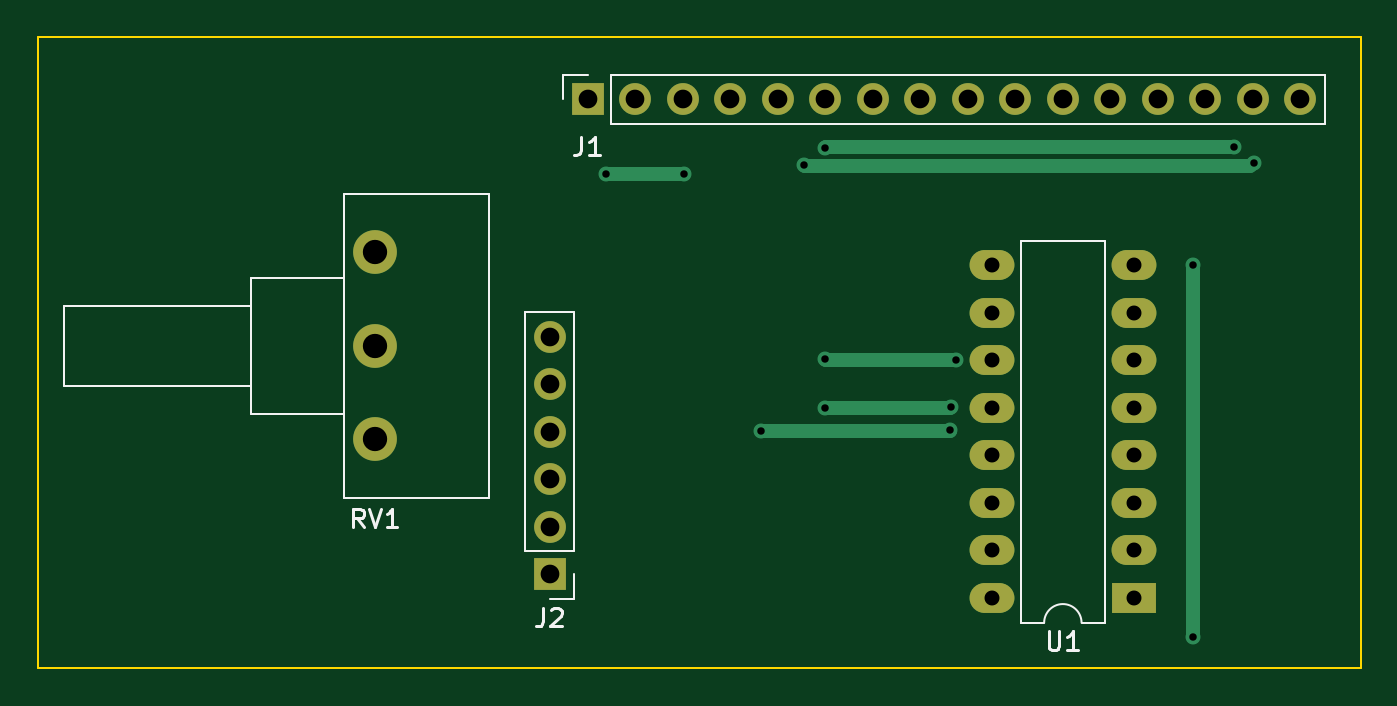
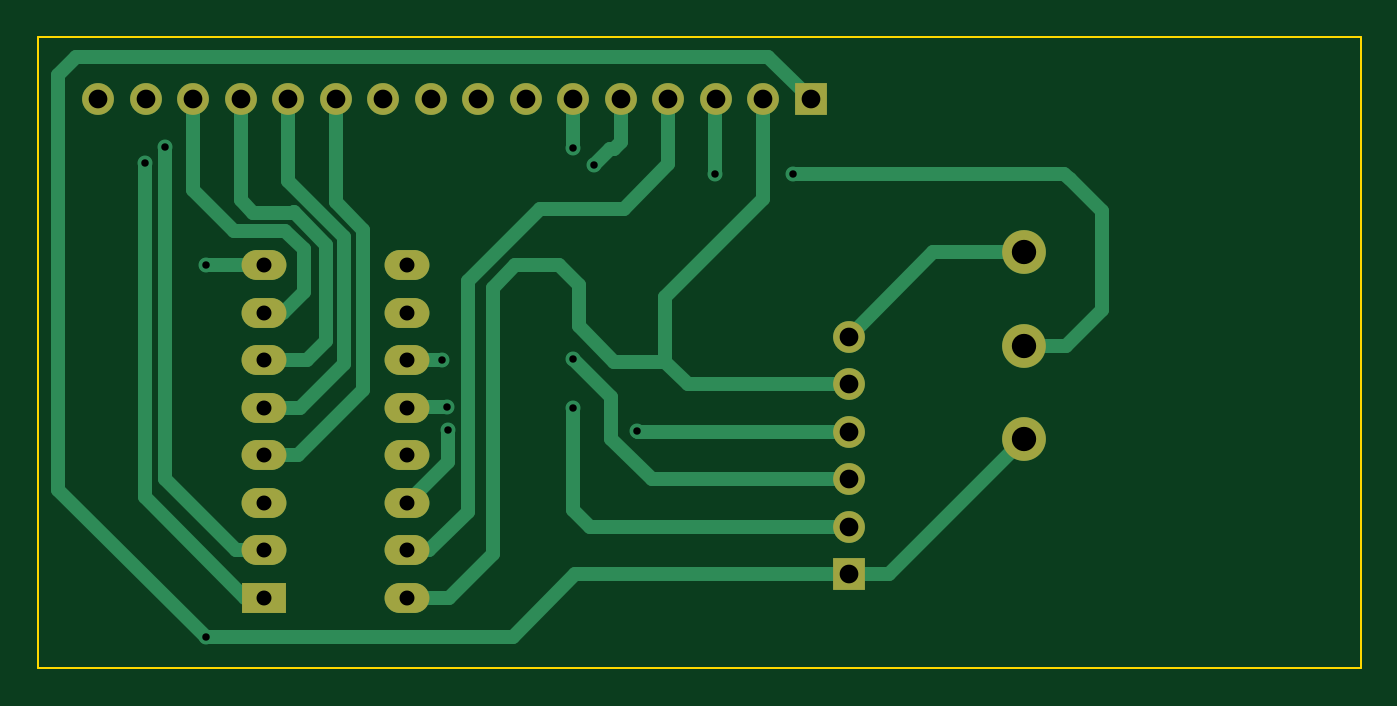
Circuit board: 11 layer files. Board 70.8 x 33.8 mm.
- bottom_copper: ST7920 test-B_Cu.gbr (8875 bytes)
- bottom_mask: ST7920 test-B_Mask.gbr (1713 bytes)
- paste: ST7920 test-B_Paste.gbr (458 bytes)
- bottom_silk: ST7920 test-B_Silkscreen.gbr (459 bytes)
- outline: ST7920 test-Edge_Cuts.gbr (684 bytes)
- top_copper: ST7920 test-F_Cu.gbr (4810 bytes)
- top_mask: ST7920 test-F_Mask.gbr (1713 bytes)
- paste: ST7920 test-F_Paste.gbr (458 bytes)
- top_silk: ST7920 test-F_Silkscreen.gbr (3786 bytes)
- drill: ST7920 test-NPTH.drl (272 bytes)
- drill: ST7920 test-PTH.drl (1218 bytes)

=== bottom_copper: ST7920 test-B_Cu.gbr (8875 bytes, source omitted) ===
=== bottom_mask: ST7920 test-B_Mask.gbr ===
%TF.GenerationSoftware,KiCad,Pcbnew,(6.0.7)*%
%TF.CreationDate,2023-05-11T09:52:43+08:00*%
%TF.ProjectId,ST7920 test,53543739-3230-4207-9465-73742e6b6963,rev?*%
%TF.SameCoordinates,Original*%
%TF.FileFunction,Soldermask,Bot*%
%TF.FilePolarity,Negative*%
%FSLAX46Y46*%
G04 Gerber Fmt 4.6, Leading zero omitted, Abs format (unit mm)*
G04 Created by KiCad (PCBNEW (6.0.7)) date 2023-05-11 09:52:43*
%MOMM*%
%LPD*%
G01*
G04 APERTURE LIST*
%ADD10R,1.700000X1.700000*%
%ADD11O,1.700000X1.700000*%
%ADD12C,2.340000*%
%ADD13R,2.400000X1.600000*%
%ADD14O,2.400000X1.600000*%
G04 APERTURE END LIST*
D10*
%TO.C,J2*%
X97028000Y-88900000D03*
D11*
X97028000Y-86360000D03*
X97028000Y-83820000D03*
X97028000Y-81280000D03*
X97028000Y-78740000D03*
X97028000Y-76200000D03*
%TD*%
D12*
%TO.C,RV1*%
X87680800Y-71678800D03*
X87680800Y-76678800D03*
X87680800Y-81678800D03*
%TD*%
D13*
%TO.C,U1*%
X128285000Y-90155000D03*
D14*
X128285000Y-87615000D03*
X128285000Y-85075000D03*
X128285000Y-82535000D03*
X128285000Y-79995000D03*
X128285000Y-77455000D03*
X128285000Y-74915000D03*
X128285000Y-72375000D03*
X120665000Y-72375000D03*
X120665000Y-74915000D03*
X120665000Y-77455000D03*
X120665000Y-79995000D03*
X120665000Y-82535000D03*
X120665000Y-85075000D03*
X120665000Y-87615000D03*
X120665000Y-90155000D03*
%TD*%
D10*
%TO.C,J1*%
X99060000Y-63500000D03*
D11*
X101600000Y-63500000D03*
X104140000Y-63500000D03*
X106680000Y-63500000D03*
X109220000Y-63500000D03*
X111760000Y-63500000D03*
X114300000Y-63500000D03*
X116840000Y-63500000D03*
X119380000Y-63500000D03*
X121920000Y-63500000D03*
X124460000Y-63500000D03*
X127000000Y-63500000D03*
X129540000Y-63500000D03*
X132080000Y-63500000D03*
X134620000Y-63500000D03*
X137160000Y-63500000D03*
%TD*%
M02*

=== paste: ST7920 test-B_Paste.gbr ===
%TF.GenerationSoftware,KiCad,Pcbnew,(6.0.7)*%
%TF.CreationDate,2023-05-11T09:52:43+08:00*%
%TF.ProjectId,ST7920 test,53543739-3230-4207-9465-73742e6b6963,rev?*%
%TF.SameCoordinates,Original*%
%TF.FileFunction,Paste,Bot*%
%TF.FilePolarity,Positive*%
%FSLAX46Y46*%
G04 Gerber Fmt 4.6, Leading zero omitted, Abs format (unit mm)*
G04 Created by KiCad (PCBNEW (6.0.7)) date 2023-05-11 09:52:43*
%MOMM*%
%LPD*%
G01*
G04 APERTURE LIST*
G04 APERTURE END LIST*
M02*

=== bottom_silk: ST7920 test-B_Silkscreen.gbr ===
%TF.GenerationSoftware,KiCad,Pcbnew,(6.0.7)*%
%TF.CreationDate,2023-05-11T09:52:43+08:00*%
%TF.ProjectId,ST7920 test,53543739-3230-4207-9465-73742e6b6963,rev?*%
%TF.SameCoordinates,Original*%
%TF.FileFunction,Legend,Bot*%
%TF.FilePolarity,Positive*%
%FSLAX46Y46*%
G04 Gerber Fmt 4.6, Leading zero omitted, Abs format (unit mm)*
G04 Created by KiCad (PCBNEW (6.0.7)) date 2023-05-11 09:52:43*
%MOMM*%
%LPD*%
G01*
G04 APERTURE LIST*
G04 APERTURE END LIST*
M02*

=== outline: ST7920 test-Edge_Cuts.gbr ===
%TF.GenerationSoftware,KiCad,Pcbnew,(6.0.7)*%
%TF.CreationDate,2023-05-11T09:52:43+08:00*%
%TF.ProjectId,ST7920 test,53543739-3230-4207-9465-73742e6b6963,rev?*%
%TF.SameCoordinates,Original*%
%TF.FileFunction,Profile,NP*%
%FSLAX46Y46*%
G04 Gerber Fmt 4.6, Leading zero omitted, Abs format (unit mm)*
G04 Created by KiCad (PCBNEW (6.0.7)) date 2023-05-11 09:52:43*
%MOMM*%
%LPD*%
G01*
G04 APERTURE LIST*
%TA.AperFunction,Profile*%
%ADD10C,0.100000*%
%TD*%
G04 APERTURE END LIST*
D10*
X69646800Y-60147200D02*
X140411200Y-60147200D01*
X140411200Y-60147200D02*
X140411200Y-93929200D01*
X140411200Y-93929200D02*
X69646800Y-93929200D01*
X69646800Y-93929200D02*
X69646800Y-60147200D01*
M02*

=== top_copper: ST7920 test-F_Cu.gbr ===
%TF.GenerationSoftware,KiCad,Pcbnew,(6.0.7)*%
%TF.CreationDate,2023-05-11T09:52:43+08:00*%
%TF.ProjectId,ST7920 test,53543739-3230-4207-9465-73742e6b6963,rev?*%
%TF.SameCoordinates,Original*%
%TF.FileFunction,Copper,L1,Top*%
%TF.FilePolarity,Positive*%
%FSLAX46Y46*%
G04 Gerber Fmt 4.6, Leading zero omitted, Abs format (unit mm)*
G04 Created by KiCad (PCBNEW (6.0.7)) date 2023-05-11 09:52:43*
%MOMM*%
%LPD*%
G01*
G04 APERTURE LIST*
%TA.AperFunction,ComponentPad*%
%ADD10R,1.700000X1.700000*%
%TD*%
%TA.AperFunction,ComponentPad*%
%ADD11O,1.700000X1.700000*%
%TD*%
%TA.AperFunction,ComponentPad*%
%ADD12C,2.340000*%
%TD*%
%TA.AperFunction,ComponentPad*%
%ADD13R,2.400000X1.600000*%
%TD*%
%TA.AperFunction,ComponentPad*%
%ADD14O,2.400000X1.600000*%
%TD*%
%TA.AperFunction,ViaPad*%
%ADD15C,0.800000*%
%TD*%
%TA.AperFunction,Conductor*%
%ADD16C,0.762000*%
%TD*%
G04 APERTURE END LIST*
D10*
%TO.P,J2,1,Pin_1*%
%TO.N,/GND*%
X97028000Y-88900000D03*
D11*
%TO.P,J2,2,Pin_2*%
%TO.N,/latch*%
X97028000Y-86360000D03*
%TO.P,J2,3,Pin_3*%
%TO.N,/SR clk*%
X97028000Y-83820000D03*
%TO.P,J2,4,Pin_4*%
%TO.N,/Data in*%
X97028000Y-81280000D03*
%TO.P,J2,5,Pin_5*%
%TO.N,/3.3V*%
X97028000Y-78740000D03*
%TO.P,J2,6,Pin_6*%
%TO.N,/5V*%
X97028000Y-76200000D03*
%TD*%
D12*
%TO.P,RV1,1,1*%
%TO.N,/5V*%
X87680800Y-71678800D03*
%TO.P,RV1,2,2*%
%TO.N,/Vref*%
X87680800Y-76678800D03*
%TO.P,RV1,3,3*%
%TO.N,/GND*%
X87680800Y-81678800D03*
%TD*%
D13*
%TO.P,U1,1,QB*%
%TO.N,/R{slash}W*%
X128285000Y-90155000D03*
D14*
%TO.P,U1,2,QC*%
%TO.N,/Enable*%
X128285000Y-87615000D03*
%TO.P,U1,3,QD*%
%TO.N,unconnected-(U1-Pad3)*%
X128285000Y-85075000D03*
%TO.P,U1,4,QE*%
%TO.N,/DB4*%
X128285000Y-82535000D03*
%TO.P,U1,5,QF*%
%TO.N,/DB5*%
X128285000Y-79995000D03*
%TO.P,U1,6,QG*%
%TO.N,/DB6*%
X128285000Y-77455000D03*
%TO.P,U1,7,QH*%
%TO.N,/DB7*%
X128285000Y-74915000D03*
%TO.P,U1,8,GND*%
%TO.N,/GND*%
X128285000Y-72375000D03*
%TO.P,U1,9,QH'*%
%TO.N,unconnected-(U1-Pad9)*%
X120665000Y-72375000D03*
%TO.P,U1,10,~{SRCLR}*%
%TO.N,unconnected-(U1-Pad10)*%
X120665000Y-74915000D03*
%TO.P,U1,11,SRCLK*%
%TO.N,/SR clk*%
X120665000Y-77455000D03*
%TO.P,U1,12,RCLK*%
%TO.N,/latch*%
X120665000Y-79995000D03*
%TO.P,U1,13,~{OE}*%
%TO.N,unconnected-(U1-Pad13)*%
X120665000Y-82535000D03*
%TO.P,U1,14,SER*%
%TO.N,/Data in*%
X120665000Y-85075000D03*
%TO.P,U1,15,QA*%
%TO.N,/RS*%
X120665000Y-87615000D03*
%TO.P,U1,16,VCC*%
%TO.N,/3.3V*%
X120665000Y-90155000D03*
%TD*%
D10*
%TO.P,J1,1,Pin_1*%
%TO.N,/GND*%
X99060000Y-63500000D03*
D11*
%TO.P,J1,2,Pin_2*%
%TO.N,/3.3V*%
X101600000Y-63500000D03*
%TO.P,J1,3,Pin_3*%
%TO.N,/Vref*%
X104140000Y-63500000D03*
%TO.P,J1,4,Pin_4*%
%TO.N,/RS*%
X106680000Y-63500000D03*
%TO.P,J1,5,Pin_5*%
%TO.N,/R{slash}W*%
X109220000Y-63500000D03*
%TO.P,J1,6,Pin_6*%
%TO.N,/Enable*%
X111760000Y-63500000D03*
%TO.P,J1,7,Pin_7*%
%TO.N,unconnected-(J1-Pad7)*%
X114300000Y-63500000D03*
%TO.P,J1,8,Pin_8*%
%TO.N,unconnected-(J1-Pad8)*%
X116840000Y-63500000D03*
%TO.P,J1,9,Pin_9*%
%TO.N,unconnected-(J1-Pad9)*%
X119380000Y-63500000D03*
%TO.P,J1,10,Pin_10*%
%TO.N,unconnected-(J1-Pad10)*%
X121920000Y-63500000D03*
%TO.P,J1,11,Pin_11*%
%TO.N,/DB4*%
X124460000Y-63500000D03*
%TO.P,J1,12,Pin_12*%
%TO.N,/DB5*%
X127000000Y-63500000D03*
%TO.P,J1,13,Pin_13*%
%TO.N,/DB6*%
X129540000Y-63500000D03*
%TO.P,J1,14,Pin_14*%
%TO.N,/DB7*%
X132080000Y-63500000D03*
%TO.P,J1,15,Pin_15*%
%TO.N,unconnected-(J1-Pad15)*%
X134620000Y-63500000D03*
%TO.P,J1,16,Pin_16*%
%TO.N,unconnected-(J1-Pad16)*%
X137160000Y-63500000D03*
%TD*%
D15*
%TO.N,/GND*%
X131419600Y-72339200D03*
X131419600Y-92252800D03*
%TO.N,/Vref*%
X104190800Y-67462400D03*
X100025200Y-67462400D03*
%TO.N,/R{slash}W*%
X110642400Y-67005200D03*
X134670800Y-66903600D03*
%TO.N,/Enable*%
X133604000Y-66040000D03*
X111760000Y-66090800D03*
%TO.N,/latch*%
X111760000Y-80010000D03*
X118516400Y-79959200D03*
%TO.N,/SR clk*%
X111760000Y-77368400D03*
X118770400Y-77419200D03*
%TO.N,/Data in*%
X108356400Y-81229200D03*
X118465600Y-81178400D03*
%TD*%
D16*
%TO.N,/GND*%
X131419600Y-72339200D02*
X131419600Y-92252800D01*
%TO.N,/Vref*%
X100025200Y-67462400D02*
X104190800Y-67462400D01*
%TO.N,/R{slash}W*%
X134502600Y-67071800D02*
X110709000Y-67071800D01*
X110709000Y-67071800D02*
X110642400Y-67005200D01*
X134670800Y-66903600D02*
X134502600Y-67071800D01*
%TO.N,/Enable*%
X133604000Y-66040000D02*
X112369600Y-66040000D01*
X111810800Y-66040000D02*
X111760000Y-66090800D01*
X112369600Y-66040000D02*
X111810800Y-66040000D01*
%TO.N,/latch*%
X118465600Y-80010000D02*
X118516400Y-79959200D01*
X111760000Y-80010000D02*
X118465600Y-80010000D01*
%TO.N,/SR clk*%
X118770400Y-77419200D02*
X111810800Y-77419200D01*
X111810800Y-77419200D02*
X111760000Y-77368400D01*
%TO.N,/Data in*%
X108356400Y-81229200D02*
X116992400Y-81229200D01*
X118414800Y-81229200D02*
X118465600Y-81178400D01*
X116992400Y-81229200D02*
X118414800Y-81229200D01*
%TD*%
M02*

=== top_mask: ST7920 test-F_Mask.gbr ===
%TF.GenerationSoftware,KiCad,Pcbnew,(6.0.7)*%
%TF.CreationDate,2023-05-11T09:52:43+08:00*%
%TF.ProjectId,ST7920 test,53543739-3230-4207-9465-73742e6b6963,rev?*%
%TF.SameCoordinates,Original*%
%TF.FileFunction,Soldermask,Top*%
%TF.FilePolarity,Negative*%
%FSLAX46Y46*%
G04 Gerber Fmt 4.6, Leading zero omitted, Abs format (unit mm)*
G04 Created by KiCad (PCBNEW (6.0.7)) date 2023-05-11 09:52:43*
%MOMM*%
%LPD*%
G01*
G04 APERTURE LIST*
%ADD10R,1.700000X1.700000*%
%ADD11O,1.700000X1.700000*%
%ADD12C,2.340000*%
%ADD13R,2.400000X1.600000*%
%ADD14O,2.400000X1.600000*%
G04 APERTURE END LIST*
D10*
%TO.C,J2*%
X97028000Y-88900000D03*
D11*
X97028000Y-86360000D03*
X97028000Y-83820000D03*
X97028000Y-81280000D03*
X97028000Y-78740000D03*
X97028000Y-76200000D03*
%TD*%
D12*
%TO.C,RV1*%
X87680800Y-71678800D03*
X87680800Y-76678800D03*
X87680800Y-81678800D03*
%TD*%
D13*
%TO.C,U1*%
X128285000Y-90155000D03*
D14*
X128285000Y-87615000D03*
X128285000Y-85075000D03*
X128285000Y-82535000D03*
X128285000Y-79995000D03*
X128285000Y-77455000D03*
X128285000Y-74915000D03*
X128285000Y-72375000D03*
X120665000Y-72375000D03*
X120665000Y-74915000D03*
X120665000Y-77455000D03*
X120665000Y-79995000D03*
X120665000Y-82535000D03*
X120665000Y-85075000D03*
X120665000Y-87615000D03*
X120665000Y-90155000D03*
%TD*%
D10*
%TO.C,J1*%
X99060000Y-63500000D03*
D11*
X101600000Y-63500000D03*
X104140000Y-63500000D03*
X106680000Y-63500000D03*
X109220000Y-63500000D03*
X111760000Y-63500000D03*
X114300000Y-63500000D03*
X116840000Y-63500000D03*
X119380000Y-63500000D03*
X121920000Y-63500000D03*
X124460000Y-63500000D03*
X127000000Y-63500000D03*
X129540000Y-63500000D03*
X132080000Y-63500000D03*
X134620000Y-63500000D03*
X137160000Y-63500000D03*
%TD*%
M02*

=== paste: ST7920 test-F_Paste.gbr ===
%TF.GenerationSoftware,KiCad,Pcbnew,(6.0.7)*%
%TF.CreationDate,2023-05-11T09:52:43+08:00*%
%TF.ProjectId,ST7920 test,53543739-3230-4207-9465-73742e6b6963,rev?*%
%TF.SameCoordinates,Original*%
%TF.FileFunction,Paste,Top*%
%TF.FilePolarity,Positive*%
%FSLAX46Y46*%
G04 Gerber Fmt 4.6, Leading zero omitted, Abs format (unit mm)*
G04 Created by KiCad (PCBNEW (6.0.7)) date 2023-05-11 09:52:43*
%MOMM*%
%LPD*%
G01*
G04 APERTURE LIST*
G04 APERTURE END LIST*
M02*

=== top_silk: ST7920 test-F_Silkscreen.gbr ===
%TF.GenerationSoftware,KiCad,Pcbnew,(6.0.7)*%
%TF.CreationDate,2023-05-11T09:52:43+08:00*%
%TF.ProjectId,ST7920 test,53543739-3230-4207-9465-73742e6b6963,rev?*%
%TF.SameCoordinates,Original*%
%TF.FileFunction,Legend,Top*%
%TF.FilePolarity,Positive*%
%FSLAX46Y46*%
G04 Gerber Fmt 4.6, Leading zero omitted, Abs format (unit mm)*
G04 Created by KiCad (PCBNEW (6.0.7)) date 2023-05-11 09:52:43*
%MOMM*%
%LPD*%
G01*
G04 APERTURE LIST*
%ADD10C,0.150000*%
%ADD11C,0.120000*%
G04 APERTURE END LIST*
D10*
%TO.C,J2*%
X96694666Y-90682380D02*
X96694666Y-91396666D01*
X96647047Y-91539523D01*
X96551809Y-91634761D01*
X96408952Y-91682380D01*
X96313714Y-91682380D01*
X97123238Y-90777619D02*
X97170857Y-90730000D01*
X97266095Y-90682380D01*
X97504190Y-90682380D01*
X97599428Y-90730000D01*
X97647047Y-90777619D01*
X97694666Y-90872857D01*
X97694666Y-90968095D01*
X97647047Y-91110952D01*
X97075619Y-91682380D01*
X97694666Y-91682380D01*
%TO.C,RV1*%
X87085561Y-86381180D02*
X86752228Y-85904990D01*
X86514133Y-86381180D02*
X86514133Y-85381180D01*
X86895085Y-85381180D01*
X86990323Y-85428800D01*
X87037942Y-85476419D01*
X87085561Y-85571657D01*
X87085561Y-85714514D01*
X87037942Y-85809752D01*
X86990323Y-85857371D01*
X86895085Y-85904990D01*
X86514133Y-85904990D01*
X87371276Y-85381180D02*
X87704609Y-86381180D01*
X88037942Y-85381180D01*
X88895085Y-86381180D02*
X88323657Y-86381180D01*
X88609371Y-86381180D02*
X88609371Y-85381180D01*
X88514133Y-85524038D01*
X88418895Y-85619276D01*
X88323657Y-85666895D01*
%TO.C,U1*%
X123713095Y-91937380D02*
X123713095Y-92746904D01*
X123760714Y-92842142D01*
X123808333Y-92889761D01*
X123903571Y-92937380D01*
X124094047Y-92937380D01*
X124189285Y-92889761D01*
X124236904Y-92842142D01*
X124284523Y-92746904D01*
X124284523Y-91937380D01*
X125284523Y-92937380D02*
X124713095Y-92937380D01*
X124998809Y-92937380D02*
X124998809Y-91937380D01*
X124903571Y-92080238D01*
X124808333Y-92175476D01*
X124713095Y-92223095D01*
%TO.C,J1*%
X98726666Y-65492380D02*
X98726666Y-66206666D01*
X98679047Y-66349523D01*
X98583809Y-66444761D01*
X98440952Y-66492380D01*
X98345714Y-66492380D01*
X99726666Y-66492380D02*
X99155238Y-66492380D01*
X99440952Y-66492380D02*
X99440952Y-65492380D01*
X99345714Y-65635238D01*
X99250476Y-65730476D01*
X99155238Y-65778095D01*
D11*
%TO.C,J2*%
X98358000Y-87630000D02*
X98358000Y-74870000D01*
X98358000Y-74870000D02*
X95698000Y-74870000D01*
X95698000Y-87630000D02*
X95698000Y-74870000D01*
X98358000Y-90230000D02*
X97028000Y-90230000D01*
X98358000Y-87630000D02*
X95698000Y-87630000D01*
X98358000Y-88900000D02*
X98358000Y-90230000D01*
%TO.C,RV1*%
X81060800Y-74558800D02*
X71060800Y-74558800D01*
X86060800Y-84798800D02*
X86060800Y-68558800D01*
X86060800Y-80298800D02*
X86060800Y-73058800D01*
X81060800Y-78798800D02*
X81060800Y-74558800D01*
X81060800Y-78798800D02*
X71060800Y-78798800D01*
X93800800Y-84798800D02*
X93800800Y-68558800D01*
X86060800Y-80298800D02*
X81060800Y-80298800D01*
X93800800Y-84798800D02*
X86060800Y-84798800D01*
X71060800Y-78798800D02*
X71060800Y-74558800D01*
X81060800Y-80298800D02*
X81060800Y-73058800D01*
X86060800Y-73058800D02*
X81060800Y-73058800D01*
X93800800Y-68558800D02*
X86060800Y-68558800D01*
%TO.C,U1*%
X122225000Y-91485000D02*
X123475000Y-91485000D01*
X122225000Y-71045000D02*
X122225000Y-91485000D01*
X126725000Y-91485000D02*
X126725000Y-71045000D01*
X126725000Y-71045000D02*
X122225000Y-71045000D01*
X125475000Y-91485000D02*
X126725000Y-91485000D01*
X125475000Y-91485000D02*
G75*
G03*
X123475000Y-91485000I-1000000J0D01*
G01*
%TO.C,J1*%
X100330000Y-64830000D02*
X138490000Y-64830000D01*
X97730000Y-63500000D02*
X97730000Y-62170000D01*
X100330000Y-62170000D02*
X138490000Y-62170000D01*
X100330000Y-64830000D02*
X100330000Y-62170000D01*
X97730000Y-62170000D02*
X99060000Y-62170000D01*
X138490000Y-64830000D02*
X138490000Y-62170000D01*
%TD*%
M02*

=== drill: ST7920 test-NPTH.drl ===
M48
; DRILL file {KiCad (6.0.7)} date Thu May 11 09:52:48 2023
; FORMAT={-:-/ absolute / inch / decimal}
; #@! TF.CreationDate,2023-05-11T09:52:48+08:00
; #@! TF.GenerationSoftware,Kicad,Pcbnew,(6.0.7)
; #@! TF.FileFunction,NonPlated,1,2,NPTH
FMAT,2
INCH
%
G90
G05
T0
M30

=== drill: ST7920 test-PTH.drl ===
M48
; DRILL file {KiCad (6.0.7)} date Thu May 11 09:52:48 2023
; FORMAT={-:-/ absolute / inch / decimal}
; #@! TF.CreationDate,2023-05-11T09:52:48+08:00
; #@! TF.GenerationSoftware,Kicad,Pcbnew,(6.0.7)
; #@! TF.FileFunction,Plated,1,2,PTH
FMAT,2
INCH
; #@! TA.AperFunction,Plated,PTH,ViaDrill
T1C0.0157
; #@! TA.AperFunction,Plated,PTH,ComponentDrill
T2C0.0315
; #@! TA.AperFunction,Plated,PTH,ComponentDrill
T3C0.0394
; #@! TA.AperFunction,Plated,PTH,ComponentDrill
T4C0.0512
%
G90
G05
T1
X3.938Y-2.656
X4.102Y-2.656
X4.266Y-3.198
X4.356Y-2.638
X4.4Y-2.602
X4.4Y-3.046
X4.4Y-3.15
X4.664Y-3.196
X4.666Y-3.148
X4.676Y-3.048
X5.174Y-2.848
X5.174Y-3.632
X5.26Y-2.6
X5.302Y-2.634
T2
X4.7506Y-2.8494
X4.7506Y-2.9494
X4.7506Y-3.0494
X4.7506Y-3.1494
X4.7506Y-3.2494
X4.7506Y-3.3494
X4.7506Y-3.4494
X4.7506Y-3.5494
X5.0506Y-2.8494
X5.0506Y-2.9494
X5.0506Y-3.0494
X5.0506Y-3.1494
X5.0506Y-3.2494
X5.0506Y-3.3494
X5.0506Y-3.4494
X5.0506Y-3.5494
T3
X3.82Y-3.0
X3.82Y-3.1
X3.82Y-3.2
X3.82Y-3.3
X3.82Y-3.4
X3.82Y-3.5
X3.9Y-2.5
X4.0Y-2.5
X4.1Y-2.5
X4.2Y-2.5
X4.3Y-2.5
X4.4Y-2.5
X4.5Y-2.5
X4.6Y-2.5
X4.7Y-2.5
X4.8Y-2.5
X4.9Y-2.5
X5.0Y-2.5
X5.1Y-2.5
X5.2Y-2.5
X5.3Y-2.5
X5.4Y-2.5
T4
X3.452Y-2.822
X3.452Y-3.0189
X3.452Y-3.2157
T0
M30

